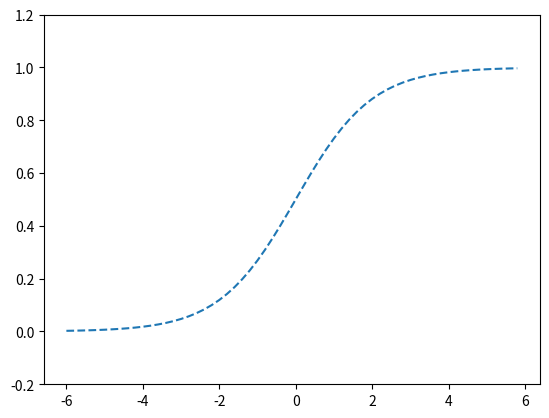

Here is the Python script that generated this plot:
import numpy as np
import matplotlib.pylab as plt


def sigmoid(x):
    return 1 / (1 + np.exp(-x))    


X = np.arange(-6.0, 6.0, 0.2)
Y = sigmoid(X)
plt.plot(X, Y, linestyle='--')
plt.ylim(-0.2, 1.2)
plt.show()
